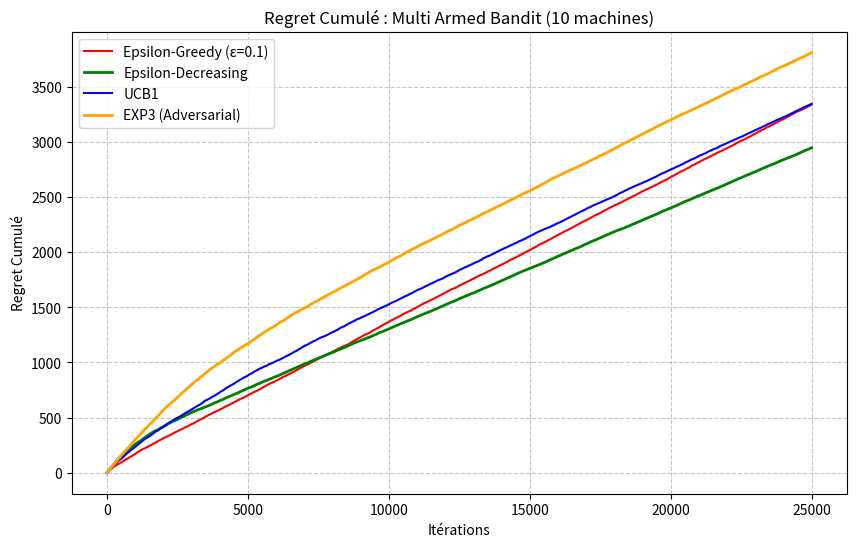

This chart was generated by the following Python code:
import numpy as np
import matplotlib.pyplot as plt

class Bras:
    def __init__(self, possibilites, probas):
        self.possibilites = np.array(possibilites)
        self.probas = np.array(probas)
        self.moyenne = np.sum(self.possibilites * self.probas)

    def pull(self):
        return np.random.choice(self.possibilites, p=self.probas)
    
class MovingBras(Bras):
    def __init__(self, poss1, prob1, poss2, prob2, p_switch):
        self.dist1 = (np.array(poss1), np.array(prob1))
        self.dist2 = (np.array(poss2), np.array(prob2))
        self.moy1 = np.sum(self.dist1[0] * self.dist1[1])
        self.moy2 = np.sum(self.dist2[0] * self.dist2[1])
        self.p_switch = p_switch 
        self.etat_actuel = 0 
        super().__init__(poss1, prob1)

    def actualiser_etat(self):
        if np.random.random() < self.p_switch:
            self.etat_actuel = 0
            self.moyenne = self.moy1
        else:
            self.etat_actuel = 1
            self.moyenne = self.moy2

    def pull(self):
        if self.etat_actuel == 0:
            poss, prob = self.dist1  
        else:
            poss, prob = self.dist2
        return np.random.choice(poss, p=prob)

class MultiArmedBandit:
    def __init__(self, bras):
        self.bras = bras

    def pull_bras(self, bras_index):
        return self.bras[bras_index].pull()


class EpsilonGreedy:
    def __init__(self, n_arms, epsilon=0.1):
        self.n_arms = n_arms
        self.epsilon = epsilon
        
        self.counts = np.zeros(n_arms)
        self.values = np.zeros(n_arms)

    def select_arm(self):
        if np.random.random() < self.epsilon:
            return np.random.randint(self.n_arms)
        else:
            return np.argmax(self.values)

    def update(self, arm_index, reward):
        self.counts[arm_index] += 1
        n = self.counts[arm_index]
        
        moy = self.values[arm_index]
        new_moy = moy + (1 / n) * (reward - moy)
        self.values[arm_index] = new_moy


class UCB:
    def __init__(self, n_arms):
        self.n_arms = n_arms
        self.counts = np.zeros(n_arms)
        self.values = np.zeros(n_arms)
        self.t = 0

    def select_arm(self):
        self.t += 1

        if self.t <= self.n_arms:
            return np.argmin(self.counts) #on tire une fois chaque bras pour eviter la division par 0
        
        bonus = np.sqrt(2*np.log(self.t) / self.counts)
        ucb_values = self.values + bonus
        return np.argmax(ucb_values)

    def update(self, arm_index, reward):
        self.counts[arm_index] += 1
        n = self.counts[arm_index]

        moy = self.values[arm_index]
        new_moy = moy + (1 / n) * (reward - moy)
        self.values[arm_index] = new_moy


class EpsilonDecreasing:
    def __init__(self, n_arms, epsilon=1.0):
        self.n_arms = n_arms
        self.epsilon_start = epsilon
        self.t = 0
        
        self.counts = np.zeros(n_arms)
        self.values = np.zeros(n_arms)

    def select_arm(self):
        self.t += 1
        epsilon_t = self.epsilon_start * np.exp(-0.001 * self.t)
        
        if np.random.random() < epsilon_t:
            return np.random.randint(self.n_arms)
        else:
            return np.argmax(self.values)

    def update(self, arm_index, reward):
        self.counts[arm_index] += 1
        n = self.counts[arm_index]
        
        moy = self.values[arm_index]
        new_moy = moy + (1 / n) * (reward - moy)
        self.values[arm_index] = new_moy

class EXP3:
    def __init__(self, n_arms, n_iters):
        self.n_arms = n_arms
        self.n_iters = n_iters
        self.gamma = min(1, np.sqrt(abs(n_arms * np.log(n_arms) / ((np.e - 1) * n_iters))))
        self.weights = np.ones(n_arms)
        self.probs = np.zeros(n_arms)

    def select_arm(self):
        sum_weights = np.sum(self.weights)
        self.probs = (1 - self.gamma) * (self.weights / sum_weights) + (self.gamma / self.n_arms)  
        self.probs /= self.probs.sum() 
        return np.random.choice(self.n_arms, p=self.probs)

    def update(self, arm_index, reward):
        estimated_reward = reward / self.probs[arm_index]
        factor = np.exp(self.gamma * estimated_reward / self.n_arms)
        self.weights[arm_index] *= factor
        if self.weights[arm_index] > 1e100:
            self.weights /= 1e100

def randomNumberArray(n:int):
    rng = np.random.default_rng()
    return rng.random(n)


def randomProbabilityArray(n: int):
    rng = np.random.default_rng()
    q = rng.random(n)
    Q = np.sum(q)
    p = q / Q
    return p


def generate_random_bandit(nb_machines):
    bras_list = []
    
    for _ in range(nb_machines):
        n_outcomes = np.random.randint(2, 6)
        possibilites = randomNumberArray(n_outcomes)
        probas = randomProbabilityArray(n_outcomes)
        bras_list.append(Bras(possibilites, probas))
        
    return MultiArmedBandit(bras_list)

def generate_near_bandit(nb_machines, gap=0.01):
    bras_list = []
    base_mean = 0.5
    for i in range(nb_machines):
        if i == 0 :
            mean = base_mean + gap  
        elif i ==2:
            mean = base_mean - gap  
        else :
            mean = base_mean
        bras_list.append(Bras([0, 1], [1 - mean, mean]))
        
    return MultiArmedBandit(bras_list)

def generate_switching_bandit(nb_machines):
    bras_list = []

    for _ in range(nb_machines):
        n_outcomes1 = np.random.randint(2, 6)
        n_outcomes2 = np.random.randint(2, 6)
        poss1 = randomNumberArray(n_outcomes1)
        prob1 = randomProbabilityArray(n_outcomes1)
        poss2 = randomNumberArray(n_outcomes2)
        prob2 = randomProbabilityArray(n_outcomes2)
        bras_list.append(MovingBras(poss1, prob1, poss2, prob2, 0.6)) 
    return MultiArmedBandit(bras_list)


def test(nb_machines, nb_iter, algo_class, bandit_fixe=None):
    if bandit_fixe is None:
        bandit = generate_random_bandit(nb_machines)
    else:
        bandit = bandit_fixe

    if algo_class == EXP3:
        agent = algo_class(nb_machines, nb_iter)
    else:
        agent = algo_class(nb_machines)
    
    regret_cumule = 0
    historique_regret = []

    for t in range(nb_iter):
        for b in bandit.bras:
            if isinstance(b, MovingBras):
                b.actualiser_etat()
        
        moyennes_instantanées = [b.moyenne for b in bandit.bras]
        meilleure_moyenne_t = max(moyennes_instantanées)
        
        choix = agent.select_arm()
        reward = bandit.pull_bras(choix)
        agent.update(choix, reward)
        
        regret_cumule += meilleure_moyenne_t - bandit.bras[choix].moyenne
        historique_regret.append(regret_cumule)

    return historique_regret, agent, moyennes_instantanées

n_m = 10
n_i = 25000
bandit_commun = generate_switching_bandit(n_m)
regret_eps, agent_eps, moyennes_eps = test(n_m, n_i, EpsilonGreedy,bandit_commun)
regret_ucb, agent_ucb, moyennes_ucb = test(n_m, n_i, UCB,bandit_commun)
regret_dec, agent_dec, moyennes_dec = test(n_m, n_i, EpsilonDecreasing, bandit_commun)
regret_exp3, agent_exp3, moyennes_exp3 = test(n_m, n_i, EXP3, bandit_commun)


plt.figure(figsize=(10, 6))
plt.plot(regret_eps, label="Epsilon-Greedy (ε=0.1)", color='red')
plt.plot(regret_dec, label="Epsilon-Decreasing", color='green', linewidth=2)
plt.plot(regret_ucb, label="UCB1", color='blue')
plt.plot(regret_exp3, label="EXP3 (Adversarial)", color='orange', linewidth=2)

plt.title(f"Regret Cumulé : Multi Armed Bandit ({n_m} machines)")
plt.xlabel("Itérations")
plt.ylabel("Regret Cumulé")
plt.legend()
plt.grid(True, linestyle='--', alpha=0.7)
plt.show()

print("\n" + "-"*45)
print("DÉTAILS DES MACHINES (BRAS)")
print("-"*45)

nb_bras = len(moyennes_eps)
index_meilleur = np.argmax(moyennes_eps)

for i in range(nb_bras):
    m_reelle = moyennes_eps[i]
    suffixe = " <--- MEILLEUR RÉEL" if i == index_meilleur else ""
    
    print(f"Bras n°{i} | Réelle: {m_reelle:.4f} {suffixe}")

print("\n" + "-"*45)
print("BILAN DES PERFORMANCES (REGRET FINAL)")
print("-"*45)
print(f"Epsilon-Greedy (0.1)  : {regret_eps[-1]:.2f}")
print(f"Epsilon-Decreasing : {regret_dec[-1]:.2f}")
print(f"UCB1 : {regret_ucb[-1]:.2f}")
print(f"EXP3 : {regret_exp3[-1]:.2f}")

choix_eps = np.argmax(agent_eps.values)
choix_dec = np.argmax(agent_dec.values)
choix_ucb = np.argmax(agent_ucb.values)
choix_exp3 = np.argmax(agent_exp3.weights)

print(f"Vrai meilleur bras (théorique) : n°{index_meilleur}")
print(f"Choix final Epsilon-Greedy : n°{choix_eps}")
print(f"Choix final Epsilon-Decreasing : n°{choix_dec}")
print(f"Choix final UCB1 : n°{choix_ucb}")
print(f"Choix final EXP3 : n°{choix_exp3}")
